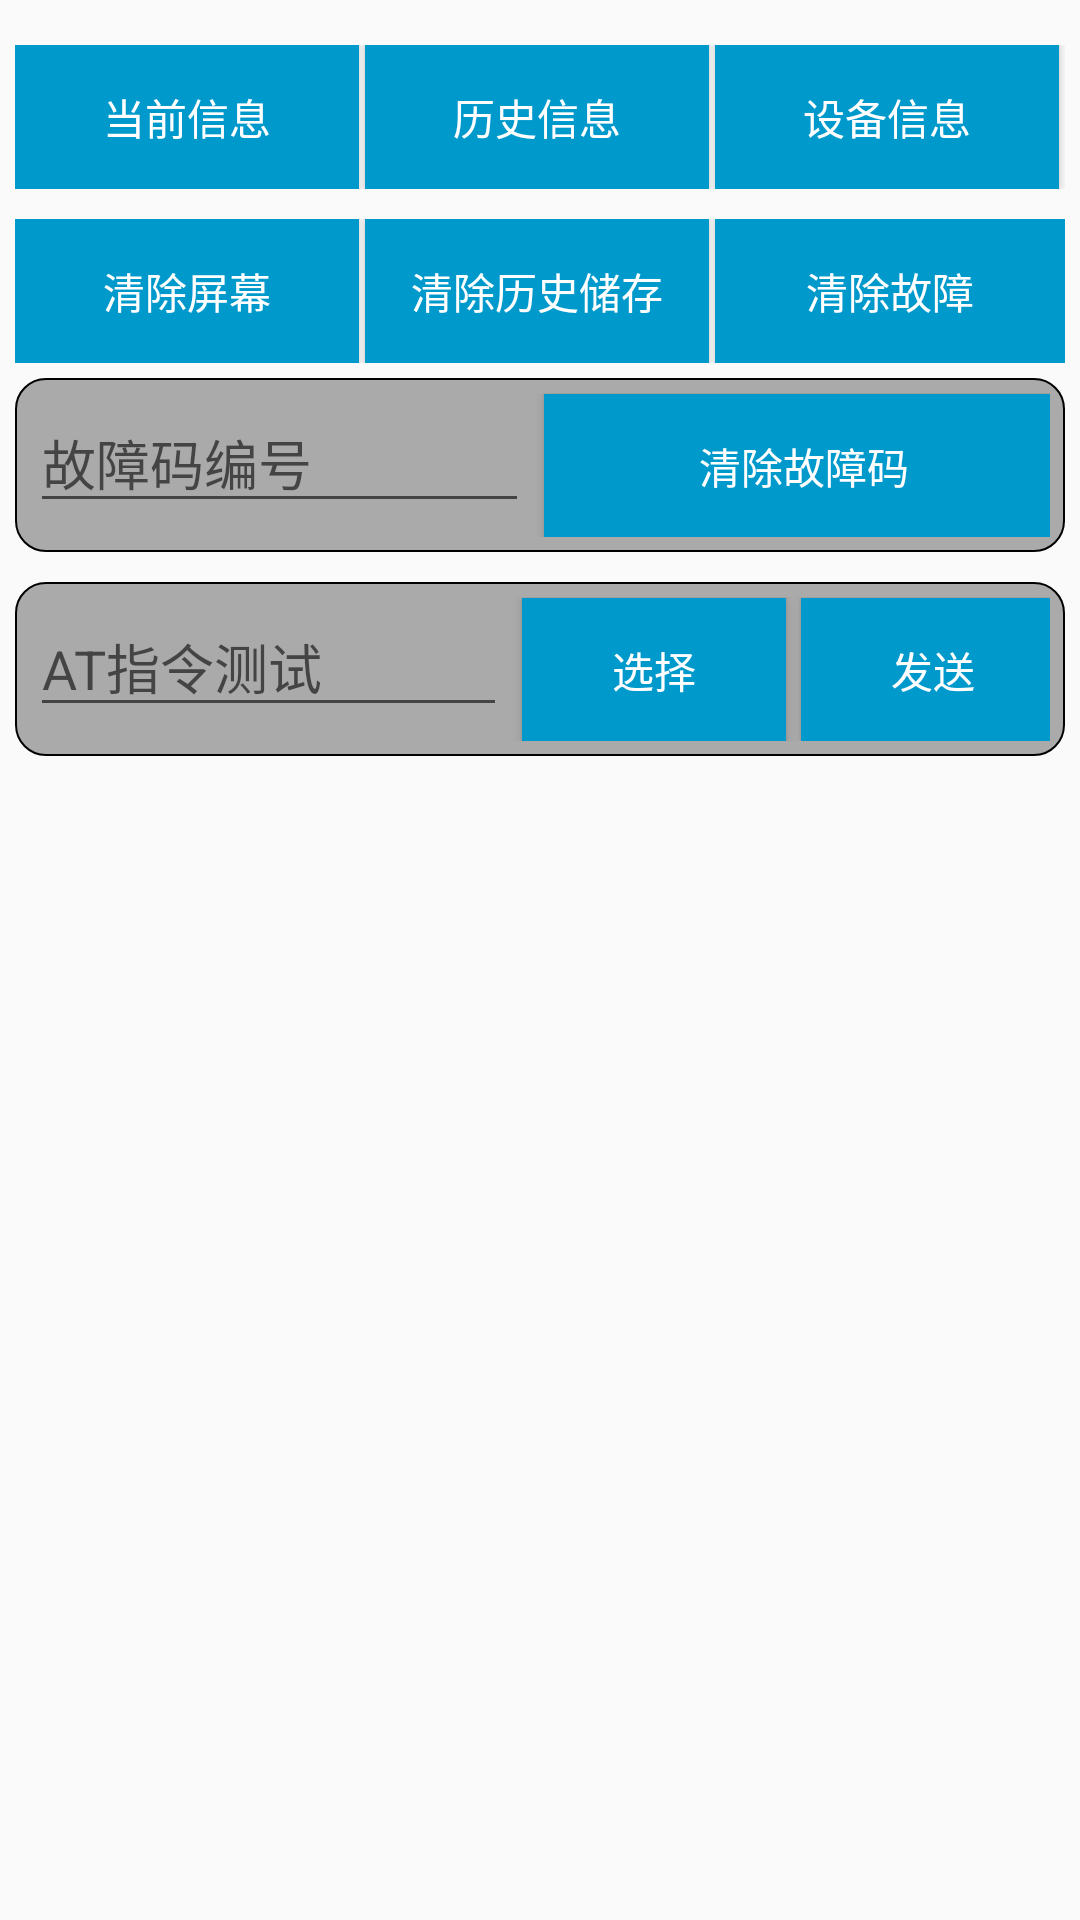

Layout XML and referenced resources for this Android screen:
<!-- AndroidManifest.xml: application theme AppTheme -->
<!-- res/layout/window_fault2.xml -->
<?xml version="1.0" encoding="utf-8"?>
<LinearLayout xmlns:android="http://schemas.android.com/apk/res/android"
    xmlns:tools="http://schemas.android.com/tools"
    android:id="@+id/vehicle_view"
    android:layout_width="match_parent"
    android:layout_height="match_parent"
    android:layout_margin="2dp"
    android:fitsSystemWindows="true"
    android:orientation="vertical">

    <TableLayout
        android:id="@+id/table4"
        android:layout_width="fill_parent"
        android:layout_height="wrap_content"
        android:layout_marginTop="15dp"
        android:layout_marginLeft="5dp"
        android:layout_marginRight="5dp"
        android:stretchColumns="*">

        <TableRow >
            <Button
                android:id="@+id/btCurrInf"
                style="@style/Widget.AppCompat.Button.Colored"
                android:layout_marginRight="2dp"
                android:background="@android:color/holo_blue_dark"
                android:text="当前信息"></Button>

            <Button
                android:id="@+id/btHistoryInf"
                android:layout_marginRight="2dp"
                style="@style/Widget.AppCompat.Button.Colored"
                android:background="@android:color/holo_blue_dark"
                android:text="历史信息"></Button>
            <Button
                android:id="@+id/btECUInf"
                android:layout_marginRight="2dp"
                style="@style/Widget.AppCompat.Button.Colored"
                android:background="@android:color/holo_blue_dark"
                android:text="设备信息"></Button>
        </TableRow>
        <TableRow
            android:layout_marginTop="10dp">
            <Button
                android:id="@+id/btClearScreen"
                style="@style/Widget.AppCompat.Button.Colored"
                android:layout_marginRight="2dp"
                android:background="@android:color/holo_blue_dark"
                android:text="清除屏幕"></Button>
            <Button
                android:id="@+id/btClearDataset"
                style="@style/Widget.AppCompat.Button.Colored"
                android:layout_marginRight="2dp"
                android:background="@android:color/holo_blue_dark"
                android:text="清除历史储存"></Button>

            <Button
                android:id="@+id/btClearDTC"
                style="@style/Widget.AppCompat.Button.Colored"
                android:background="@android:color/holo_blue_dark"
                android:text="清除故障"></Button>
        </TableRow>
    </TableLayout>


    <TableLayout
        android:layout_width="fill_parent"
        android:layout_height="wrap_content"
        android:layout_margin="5dp"
        android:stretchColumns="*">
        <TableRow
            android:background="@drawable/textview_border2">

            <EditText
                android:id="@+id/txtFaultNO"
                android:layout_width="wrap_content"
                android:layout_height="wrap_content"
                android:layout_marginRight="5dp"
                android:layout_span="2"
                android:ems="10"
                android:hint="故障码编号"
                android:inputType="number"
                />

            <Button
                android:id="@+id/btClearCode"
                style="@style/Widget.AppCompat.Button.Colored"
                android:layout_marginRight="5dp"
                android:background="@android:color/holo_blue_dark"
                android:text="清除故障码"></Button>
        </TableRow>
    </TableLayout>


    <TableLayout
        android:layout_width="fill_parent"
        android:layout_height="wrap_content"
        android:layout_margin="5dp"
        android:stretchColumns="0">
        <TableRow
            android:background="@drawable/textview_border2">

            <EditText
                android:id="@+id/txtCeshi"
                android:layout_width="wrap_content"
                android:layout_height="wrap_content"
                android:layout_marginRight="5dp"
                android:layout_span="2"
                android:ems="10"
                android:hint="AT指令测试"
                android:inputType="text"
                />
            <Button
                android:id="@+id/btSelectCmd"
                style="@style/Widget.AppCompat.Button.Colored"
                android:layout_marginRight="5dp"
                android:background="@android:color/holo_blue_dark"
                android:text="选择"></Button>

            <Button
                android:id="@+id/btCeshi"
                style="@style/Widget.AppCompat.Button.Colored"
                android:layout_marginRight="5dp"
                android:background="@android:color/holo_blue_dark"
                android:text="发送"></Button>
        </TableRow>
    </TableLayout>


</LinearLayout>
<!-- resources referenced by this layout -->
<resources>
  <!-- drawable textview_border2 (drawable) -->
  <?xml version="1.0" encoding="utf-8"?>
  <shape xmlns:android="http://schemas.android.com/apk/res/android" >
      
      <solid android:color="@android:color/darker_gray" />
      
      <stroke
          android:width="0.5dp"
          android:color="@android:color/black" />
      
      <corners android:radius="10dp" />
      
      <padding
          android:bottom="5dp"
          android:left="5dp"
          android:right="5dp"
          android:top="5dp" />
  </shape>
  <style name="AppTheme" parent="Theme.AppCompat.Light.DarkActionBar">
          
          <item name="colorPrimary">@color/colorPrimary</item>
          <item name="colorPrimaryDark">@color/colorPrimaryDark</item>
          <item name="colorAccent">@color/colorAccent</item>
      </style>
  <!-- not gathered from this repository: default colours our renderer supplied (Android Studio template values) -->
  <color name="colorPrimary">#FF6200EE</color>
  <color name="colorPrimaryDark">#FF3700B3</color>
  <color name="colorAccent">#FF03DAC5</color>
</resources>
